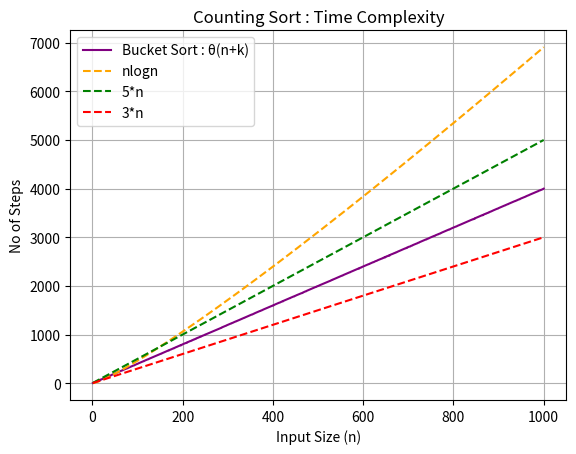

The script that saved this image:
import random
import matplotlib.pyplot as plt
import math

steps = 0

#k represents the range of the elements in the array
def countingSort(arr, k):
    global steps
    count = [0 for _ in range(k+1)]
    result = [-1 for _ in range(len(arr))]

    #Counting no. of times each element appears in the array
    for j in range(len(arr)):
        steps+=1
        count[arr[j]] += 1

    #Counting no of values less than or equal current element
    for i in range(1,len(count)):
        steps+=1
        count[i]+=count[i-1]

    #Placing the elements accordingly into the result array
    for j in range(len(arr)-1,-1,-1):
        steps+=1
        result[count[arr[j]]-1] = arr[j]
        count[arr[j]] -= 1
    return result

def run_counting_sort(n):
    global steps
    steps = 0
    lst = random.sample(range(2*n), n)
    countingSort(lst, max(lst))
    return steps
    
#Hyper-parameters
sampleSize = 1000

n_values = [n for n in range(1,sampleSize+1)]
cs_steps = [run_counting_sort(n) for n in n_values]

five_linear_n = [5*n for n in n_values]
three_linear_n = [3*n for n in n_values]
nlogn = [n*math.log(n) for n in n_values]

plt.plot(n_values,cs_steps,label='Bucket Sort : θ(n+k)',color='purple')

#Counting sort is supposed to beat the lower bound of comparsion sort θ(nlogn)
plt.plot(n_values, nlogn, label='nlogn',linestyle='dashed',color='orange')

plt.plot(n_values,five_linear_n,label='5*n',color='green',linestyle='dashed')
plt.plot(n_values,three_linear_n,label='3*n',color='red',linestyle='dashed')

plt.xlabel("Input Size (n)")
plt.ylabel("No of Steps")
plt.title("Counting Sort : Time Complexity")
plt.grid(True)
plt.legend()
plt.show()